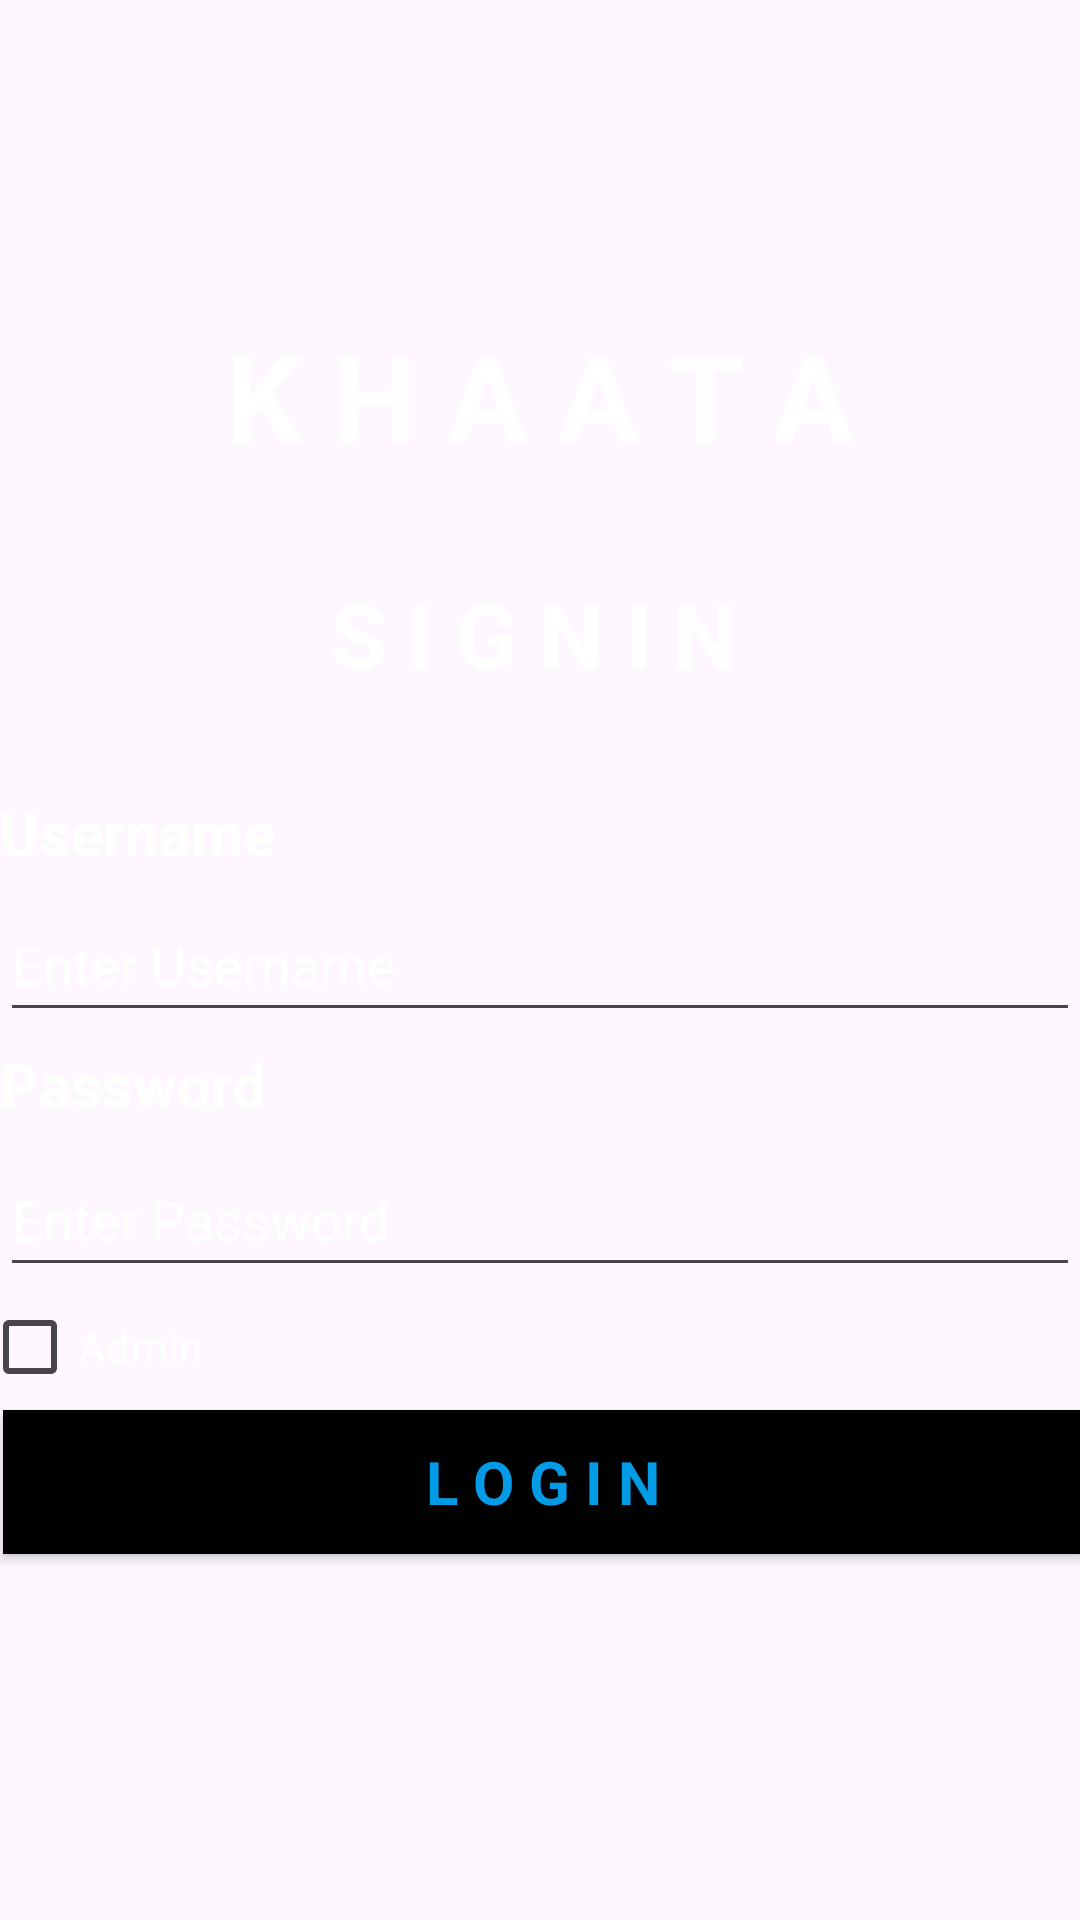

Produce the Android XML layout that renders to this screen, including the resource entries it uses.
<!-- AndroidManifest.xml: application theme Theme.Khatta -->
<!-- res/layout/login_page.xml -->
<?xml version="1.0" encoding="utf-8"?>
<AbsoluteLayout xmlns:android="http://schemas.android.com/apk/res/android"
    xmlns:app="http://schemas.android.com/apk/res-auto"
    xmlns:tools="http://schemas.android.com/tools"
    android:layout_width="match_parent"
    android:layout_height="match_parent"
    android:background="@drawable/background"
    tools:context=".MainActivity">

    <TextView
        android:id="@+id/khaata"
        android:layout_width="match_parent"
        android:layout_height="wrap_content"
        android:layout_x="0dp"
        android:layout_y="105dp"
        android:gravity="center"
        android:text="@string/k_h_a_a_t_a"
        android:textColor="@color/white"
        android:textSize="40sp"
        android:textStyle="bold"
        tools:layout_editor_absoluteX="63dp"
        tools:layout_editor_absoluteY="107dp" />

    <TextView
        android:id="@+id/signin"
        android:layout_width="match_parent"
        android:layout_height="wrap_content"
        android:layout_x="-2dp"
        android:layout_y="191dp"
        android:gravity="center"
        android:text="@string/s_i_g_n_i_n"
        android:textColor="@color/white"
        android:textSize="30sp"
        android:textStyle="bold"
        tools:layout_editor_absoluteX="65dp"
        tools:layout_editor_absoluteY="188dp" />

    <TextView
        android:layout_width="match_parent"
        android:layout_height="wrap_content"
        android:layout_x="0dp"
        android:layout_y="264dp"
        android:gravity="start"
        android:text="@string/username"
        android:textColor="@color/white"
        android:textSize="20sp"
        android:textStyle="bold"
        tools:layout_editor_absoluteX="50dp"
        tools:layout_editor_absoluteY="256dp" />

    <EditText
        android:id="@+id/username"
        android:layout_width="match_parent"
        android:layout_height="wrap_content"
        android:layout_x="0dp"
        android:layout_y="296dp"
        android:hint="@string/enter_username"
        android:minHeight="48dp"
        android:textColor="@color/white"
        android:textColorHint="@color/white"
        tools:layout_editor_absoluteX="0dp"
        tools:layout_editor_absoluteY="283dp"
        android:autofillHints="username"
        android:inputType="text" />

    <TextView
        android:layout_width="match_parent"
        android:layout_height="wrap_content"
        android:layout_x="0dp"
        android:layout_y="348dp"
        android:gravity="start"
        android:text="@string/password"
        android:textColor="@color/white"
        android:textSize="20sp"
        android:textStyle="bold"
        tools:layout_editor_absoluteX="70dp"
        tools:layout_editor_absoluteY="340dp" />

    <EditText
        android:id="@+id/password"
        android:layout_width="match_parent"
        android:layout_height="wrap_content"
        android:layout_x="0dp"
        android:layout_y="381dp"
        android:hint="@string/enter_password"
        android:minHeight="48dp"
        android:textColor="@color/white"
        android:textColorHint="@color/white"
        tools:layout_editor_absoluteX="0dp"
        tools:layout_editor_absoluteY="367dp"
        android:autofillHints="password"
        android:inputType="textPassword" />

    <Button
        android:id="@+id/loginButton"
        style="@style/CardView.Light"
        android:layout_width="match_parent"
        android:layout_height="wrap_content"
        android:layout_x="1dp"
        android:layout_y="470dp"
        android:background="@color/white"
        android:backgroundTint="@color/white"
        android:text="@string/l_o_g_i_n_"
        android:textColor="#039BE5"
        android:textSize="20sp"
        android:textStyle="bold"
        app:backgroundTint="@color/black"
        tools:layout_editor_absoluteX="0dp"
        tools:layout_editor_absoluteY="450dp" />

    <CheckBox
        android:id="@+id/checkButton"
        android:layout_width="wrap_content"
        android:layout_height="wrap_content"
        android:layout_x="-6dp"
        android:layout_y="425dp"
        android:text="@string/admin"
        android:textColor="@color/white"/>

</AbsoluteLayout>
<!-- resources referenced by this layout -->
<resources>
  <string name="admin">Admin</string>
  <string name="enter_password">Enter Password</string>
  <string name="enter_username">Enter Username</string>
  <string name="k_h_a_a_t_a">K H A A T A</string>
  <string name="l_o_g_i_n_">L O G I N</string>
  <string name="password">Password</string>
  <string name="s_i_g_n_i_n">S I G N I N</string>
  <string name="username">Username</string>
  <style name="Theme.Khatta" parent="Base.Theme.Khatta" />
  <style name="Base.Theme.Khatta" parent="Theme.Material3.DayNight.NoActionBar">
          
          
      </style>
  <!-- not gathered from this repository: default colours our renderer supplied (Android Studio template values) -->
  <color name="black">#FF000000</color>
  <color name="white">#FFFFFFFF</color>
</resources>
